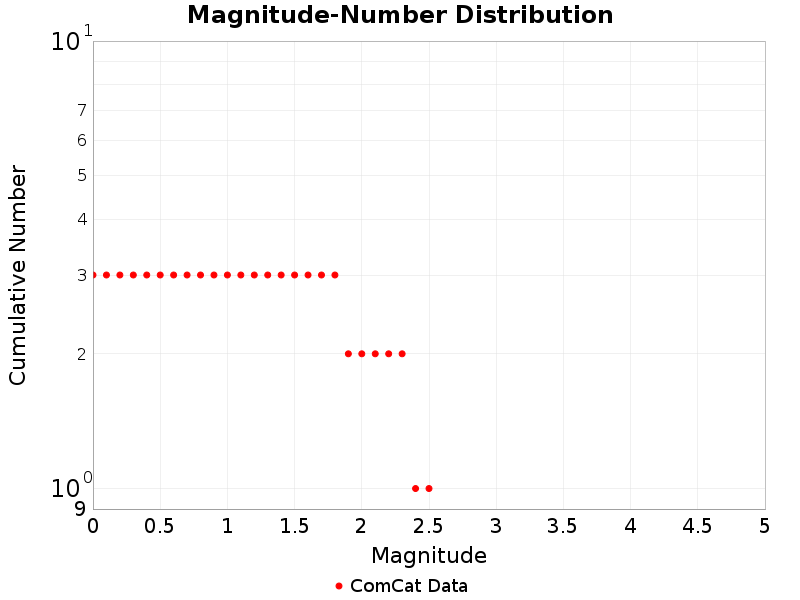

Values plotted in this chart, from the file beside it:
Magnitude, ComCat Data
0.0, 3.0
0.1, 3.0
0.2, 3.0
0.3, 3.0
0.4, 3.0
0.5, 3.0
0.6, 3.0
0.7, 3.0
0.8, 3.0
0.9, 3.0
1.0, 3.0
1.1, 3.0
1.2, 3.0
1.3, 3.0
1.4, 3.0
1.5, 3.0
1.6, 3.0
1.7, 3.0
1.8, 3.0
1.9, 2.0
2.0, 2.0
2.1, 2.0
2.2, 2.0
2.3, 2.0
2.4, 1.0
2.5, 1.0
2.6, 0.0
2.7, 0.0
2.8, 0.0
2.9, 0.0
3.0, 0.0
3.1, 0.0
3.2, 0.0
3.3, 0.0
3.4, 0.0
3.5, 0.0
3.6, 0.0
3.7, 0.0
3.8, 0.0
3.9, 0.0
4.0, 0.0
4.1, 0.0
4.2, 0.0
4.3, 0.0
4.4, 0.0
4.5, 0.0
4.6, 0.0
4.7, 0.0
4.8, 0.0
4.9, 0.0
5.0, 0.0
5.1, 0.0
5.2, 0.0
5.3, 0.0
5.4, 0.0
5.5, 0.0
5.6, 0.0
5.7, 0.0
5.8, 0.0
5.9, 0.0
... 29 more rows
